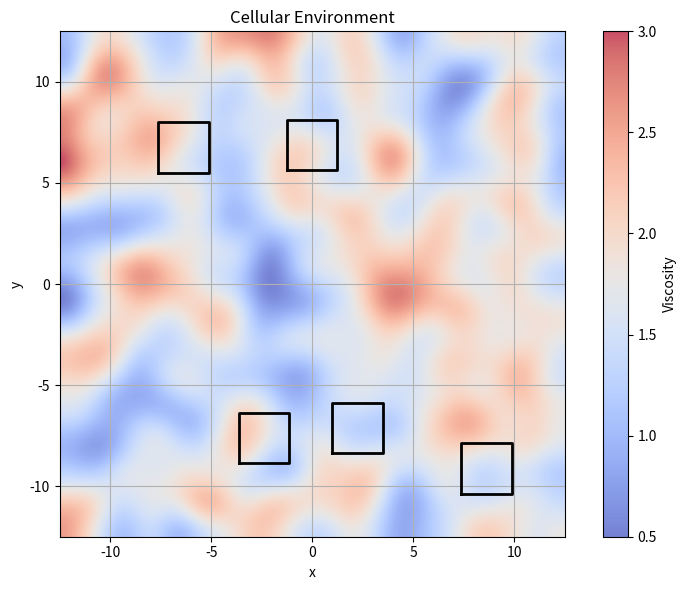
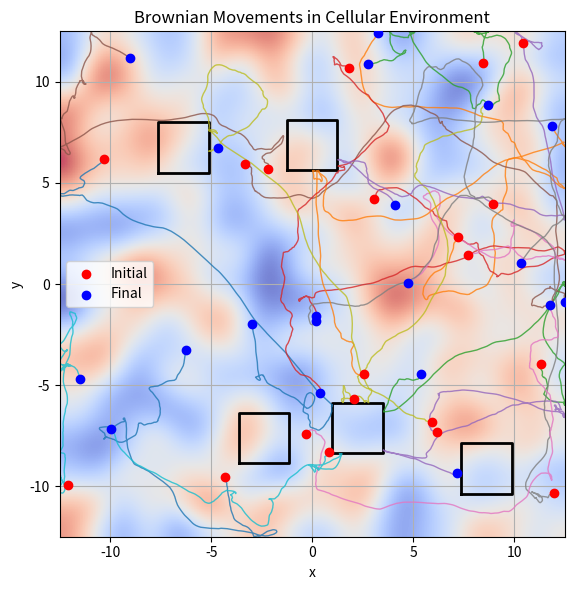

Write the Python code that produced these figures, in order.
import numpy as np
import matplotlib.pyplot as plt
from scipy.ndimage import gaussian_filter

# Parameters
grid_size = 200
domain_size = 25
num_obstacles = 5
obstacle_size = 20
num_particles = 20
dt = 0.01
T = 20
N = int(T / dt)
r = 0.01
m = 1.0

# Seed for reproducibility
np.random.seed(46)

# 1. Generate viscosity grid
raw_viscosity = np.random.rand(grid_size, grid_size)
viscosity_grid = gaussian_filter(raw_viscosity, sigma=8)
viscosity_grid = (viscosity_grid - viscosity_grid.min()) / (viscosity_grid.max() - viscosity_grid.min()) * 2.5 + 0.5

# 2. Generate obstacles and record physical bounds (using pixel edge alignment)
obstacle_grid = np.zeros((grid_size, grid_size))
obstacle_bounds = []

def grid_to_phys_edge(i, grid_size, domain_size):
    return i / grid_size * domain_size - domain_size / 2

for _ in range(num_obstacles):
    x_start = np.random.randint(10, grid_size - obstacle_size - 10)
    y_start = np.random.randint(10, grid_size - obstacle_size - 10)
    obstacle_grid[x_start:x_start + obstacle_size, y_start:y_start + obstacle_size] = 1

    x0 = grid_to_phys_edge(x_start, grid_size, domain_size)
    x1 = grid_to_phys_edge(x_start + obstacle_size, grid_size, domain_size)
    y0 = grid_to_phys_edge(y_start, grid_size, domain_size)
    y1 = grid_to_phys_edge(y_start + obstacle_size, grid_size, domain_size)
    obstacle_bounds.append((x0, x1, y0, y1))

# 3. Mask obstacle region in all physical quantities
#viscosity_grid[obstacle_grid == 1] = 1e6
D_grid = 1.0 / viscosity_grid
D_grid[obstacle_grid == 1] = 0.0
force_grid_x = np.random.uniform(-0.05, 0.05, (grid_size, grid_size))
force_grid_y = np.random.uniform(-0.05, 0.05, (grid_size, grid_size))
force_grid_x[obstacle_grid == 1] = 0.0
force_grid_y[obstacle_grid == 1] = 0.0

# 4. Initialize particle arrays
x = np.zeros((num_particles, N))
y = np.zeros((num_particles, N))
vx = np.zeros((num_particles, N))
vy = np.zeros((num_particles, N))
eta_x = np.random.normal(0, 1, (num_particles, N))
eta_y = np.random.normal(0, 1, (num_particles, N))

# Find all valid (non-obstacle) grid positions
valid_indices = [(gx, gy) for gx in range(grid_size) for gy in range(grid_size) if obstacle_grid[gx, gy] == 0]

def grid_to_phys_center(g, grid_size, domain_size):
    return (g + 0.5) / grid_size * domain_size - domain_size / 2

def is_in_obstacle(x, y, bounds, margin=0.01):
    for (x0, x1, y0, y1) in bounds:
        if (x0 - margin <= x <= x1 + margin) and (y0 - margin <= y <= y1 + margin):
            return True
    return False

# Initialize particle positions
for i in range(num_particles):
    gx, gy = valid_indices[np.random.randint(len(valid_indices))]
    x[i, 0] = grid_to_phys_center(gx, grid_size, domain_size)
    y[i, 0] = grid_to_phys_center(gy, grid_size, domain_size)

# 5. Langevin simulation with physical-bound obstacle rejection
for n in range(N - 1):
    for i in range(num_particles):
        gx = int((x[i, n] + domain_size / 2) / domain_size * grid_size)
        gy = int((y[i, n] + domain_size / 2) / domain_size * grid_size)
        gx = np.clip(gx, 0, grid_size - 1)
        gy = np.clip(gy, 0, grid_size - 1)

        D = D_grid[gx, gy]
        beta = (6 * np.pi * viscosity_grid[gx, gy] * r) / m
        Fx = force_grid_x[gx, gy]
        Fy = force_grid_y[gx, gy]

        vx_new = vx[i, n] - beta * vx[i, n] * dt + np.sqrt(2 * D * dt) * eta_x[i, n] + Fx * dt / m
        vy_new = vy[i, n] - beta * vy[i, n] * dt + np.sqrt(2 * D * dt) * eta_y[i, n] + Fy * dt / m

        x_new = x[i, n] + vx_new * dt
        y_new = y[i, n] + vy_new * dt

        if (-domain_size / 2 <= x_new <= domain_size / 2 and
            -domain_size / 2 <= y_new <= domain_size / 2 and
            not is_in_obstacle(x_new, y_new, obstacle_bounds, margin=r)):
            x[i, n+1] = x_new
            y[i, n+1] = y_new
            vx[i, n+1] = vx_new
            vy[i, n+1] = vy_new
        else:
            x[i, n+1] = x[i, n]
            y[i, n+1] = y[i, n]
            vx[i, n+1] = 0.0
            vy[i, n+1] = 0.0

# 6. Plot 1: environment only (viscosity + obstacles + colorbar)
plt.figure(figsize=(8, 6))
im = plt.imshow(viscosity_grid, extent=[-12.5, 12.5, -12.5, 12.5], origin="lower", cmap="coolwarm", alpha=0.7)
#plt.imshow(obstacle_grid, extent=[-12.5, 12.5, -12.5, 12.5], origin="lower", cmap="gray", alpha=0.5)
for (x0, x1, y0, y1) in obstacle_bounds:
    plt.plot([x0, x1, x1, x0, x0], [y0, y0, y1, y1, y0], 'k-', lw=2)
plt.colorbar(im, label="Viscosity")
plt.xlabel("x")
plt.ylabel("y")
plt.title("Cellular Environment")
plt.grid()
plt.tight_layout()
plt.show()

# 7. Plot 2: add particle paths (without scatter points)
plt.figure(figsize=(8, 6))
plt.imshow(viscosity_grid, extent=[-12.5, 12.5, -12.5, 12.5], origin="lower", cmap="coolwarm", alpha=0.7)
#plt.imshow(obstacle_grid, extent=[-12.5, 12.5, -12.5, 12.5], origin="lower", cmap="gray", alpha=0.5)
for (x0, x1, y0, y1) in obstacle_bounds:
    plt.plot([x0, x1, x1, x0, x0], [y0, y0, y1, y1, y0], 'k-', lw=2)

for i in range(num_particles):
    plt.plot(x[i, :], y[i, :], linewidth=1, alpha=0.8)

plt.scatter(x[:, 0], y[:, 0], color="red", label="Initial", zorder=3)
plt.scatter(x[:, -1], y[:, -1], color="blue", label="Final", zorder=3)
plt.xlabel("x")
plt.ylabel("y")
plt.title("Brownian Movements in Cellular Environment")
plt.legend()
plt.grid()
plt.tight_layout()
plt.show()
